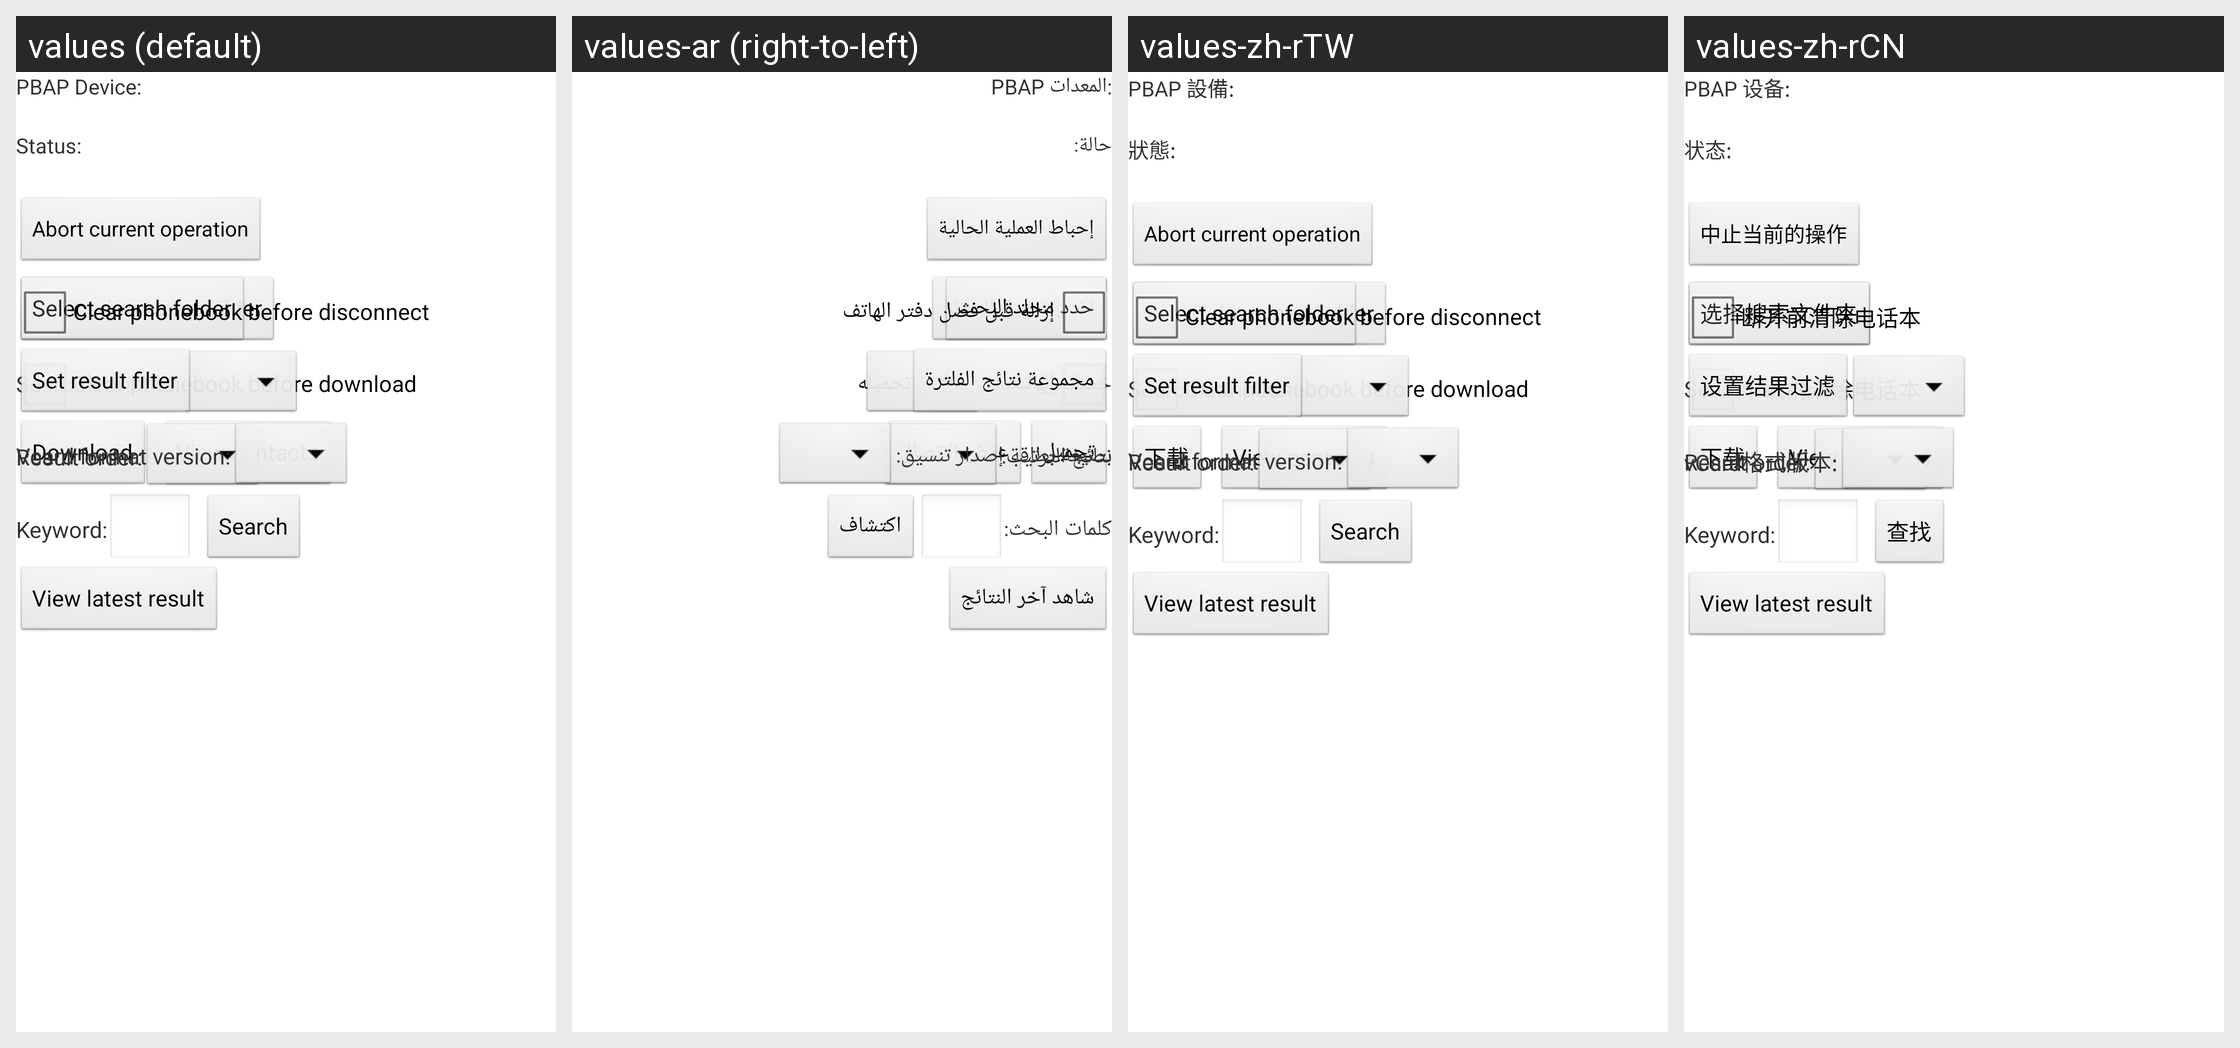

Here is an Android app screen in its default locale and in the app's own translations. Write out the translated-string differences for the strings that appear on this screen.
Android screen res/layout/bluetooth_pbapc_device_setting.xml rendered under 4 locales, left to right: values (default), values-ar (right-to-left), values-zh-rTW, values-zh-rCN. Device: Nexus 5 (rendered at 1080×1920; each locale shown at half size, 540×960, under a caption strip naming it); theme AppTheme.
Other locales in the repository, not shown: values-cs, values-da, values-de, values-el, values-es, values-fi, values-fr, values-hu, values-it, values-iw, values-ja, values-ko, values-ms, values-nb, values-nl, values-pl, values-pt, values-ro, values-ru, values-sk, values-sv, values-th, values-tr, values-vi.
Strings drawn on this screen, with the default value and each locale's value (text and hints the layout hard-codes, and strings that could not be matched under every locale, appear in the picture but are not listed):

bluetooth_pbapc_device_current_device
  values: PBAP Device:
  values-ar: PBAP المعدات:
  values-zh-rTW: PBAP 設備:
  values-zh-rCN: PBAP 设备:

bluetooth_pbapc_device_status
  values: Status:
  values-ar: حالة:
  values-zh-rTW: 狀態:
  values-zh-rCN: 状态:

bluetooth_pbapc_abort_operation
  values: Abort current operation
  values-ar: إحباط العملية الحالية
  values-zh-rTW: Abort current operation
  values-zh-rCN: 中止当前的操作

bluetooth_pbapc_device_dowload_folder
  values: Select download folder
  values-ar: اختر تحميل المجلد
  values-zh-rTW: Select download folder
  values-zh-rCN: 选择下载文件夹

bluetooth_pbapc_device_clear_before_download
  values: Clear phonebook before download
  values-ar: الهاتف اضحة قبل تحميله
  values-zh-rTW: Clear phonebook before download
  values-zh-rCN: 下载前清除电话本

bluetooth_pbapc_device_dowload
  values: Download
  values-ar: تحميل
  values-zh-rTW: 下載
  values-zh-rCN: 下载

bluetooth_pbapc_device_view_contacts
  values: View contacts
  values-ar: عرض الاتصال
  values-zh-rTW: View contacts
  values-zh-rCN: View contacts

bluetooth_pbapc_device_search_folder
  values: Select search folder
  values-ar: حدد مجلد البحث
  values-zh-rTW: Select search folder
  values-zh-rCN: 选择搜索文件夹

bluetooth_pbapc_device_search_attribute
  values: Search attribute:
  values-ar: خصائص البحث:
  values-zh-rTW: Search attribute:
  values-zh-rCN: Search attribute:

bluetooth_pbapc_device_result_order
  values: Result order:
  values-ar: نتائج الترتيب:
  values-zh-rTW: Result order:
  values-zh-rCN: Result order:

bluetooth_pbapc_device_search_key
  values: Keyword:
  values-ar: كلمات البحث:
  values-zh-rTW: Keyword:
  values-zh-rCN: Keyword:

bluetooth_pbapc_device_search
  values: Search
  values-ar: اكتشاف
  values-zh-rTW: Search
  values-zh-rCN: 查找

bluetooth_pbapc_device_view_latest_result
  values: View latest result
  values-ar: شاهد آخر النتائج
  values-zh-rTW: View latest result
  values-zh-rCN: View latest result

bluetooth_pbapc_device_clear_before_disconnect
  values: Clear phonebook before disconnect
  values-ar: إزالة قبل فصل دفتر الهاتف
  values-zh-rTW: Clear phonebook before disconnect
  values-zh-rCN: 断开前清除电话本

bluetooth_pbapc_device_result_filter
  values: Set result filter
  values-ar: مجموعة نتائج الفلترة
  values-zh-rTW: Set result filter
  values-zh-rCN: 设置结果过滤

bluetooth_pbapc_device_vcard_format
  values: Vcard format version:
  values-ar: بصيغة بطاقة إصدار تنسيق:
  values-zh-rTW: Vcard format version:
  values-zh-rCN: vCard格式版本:
